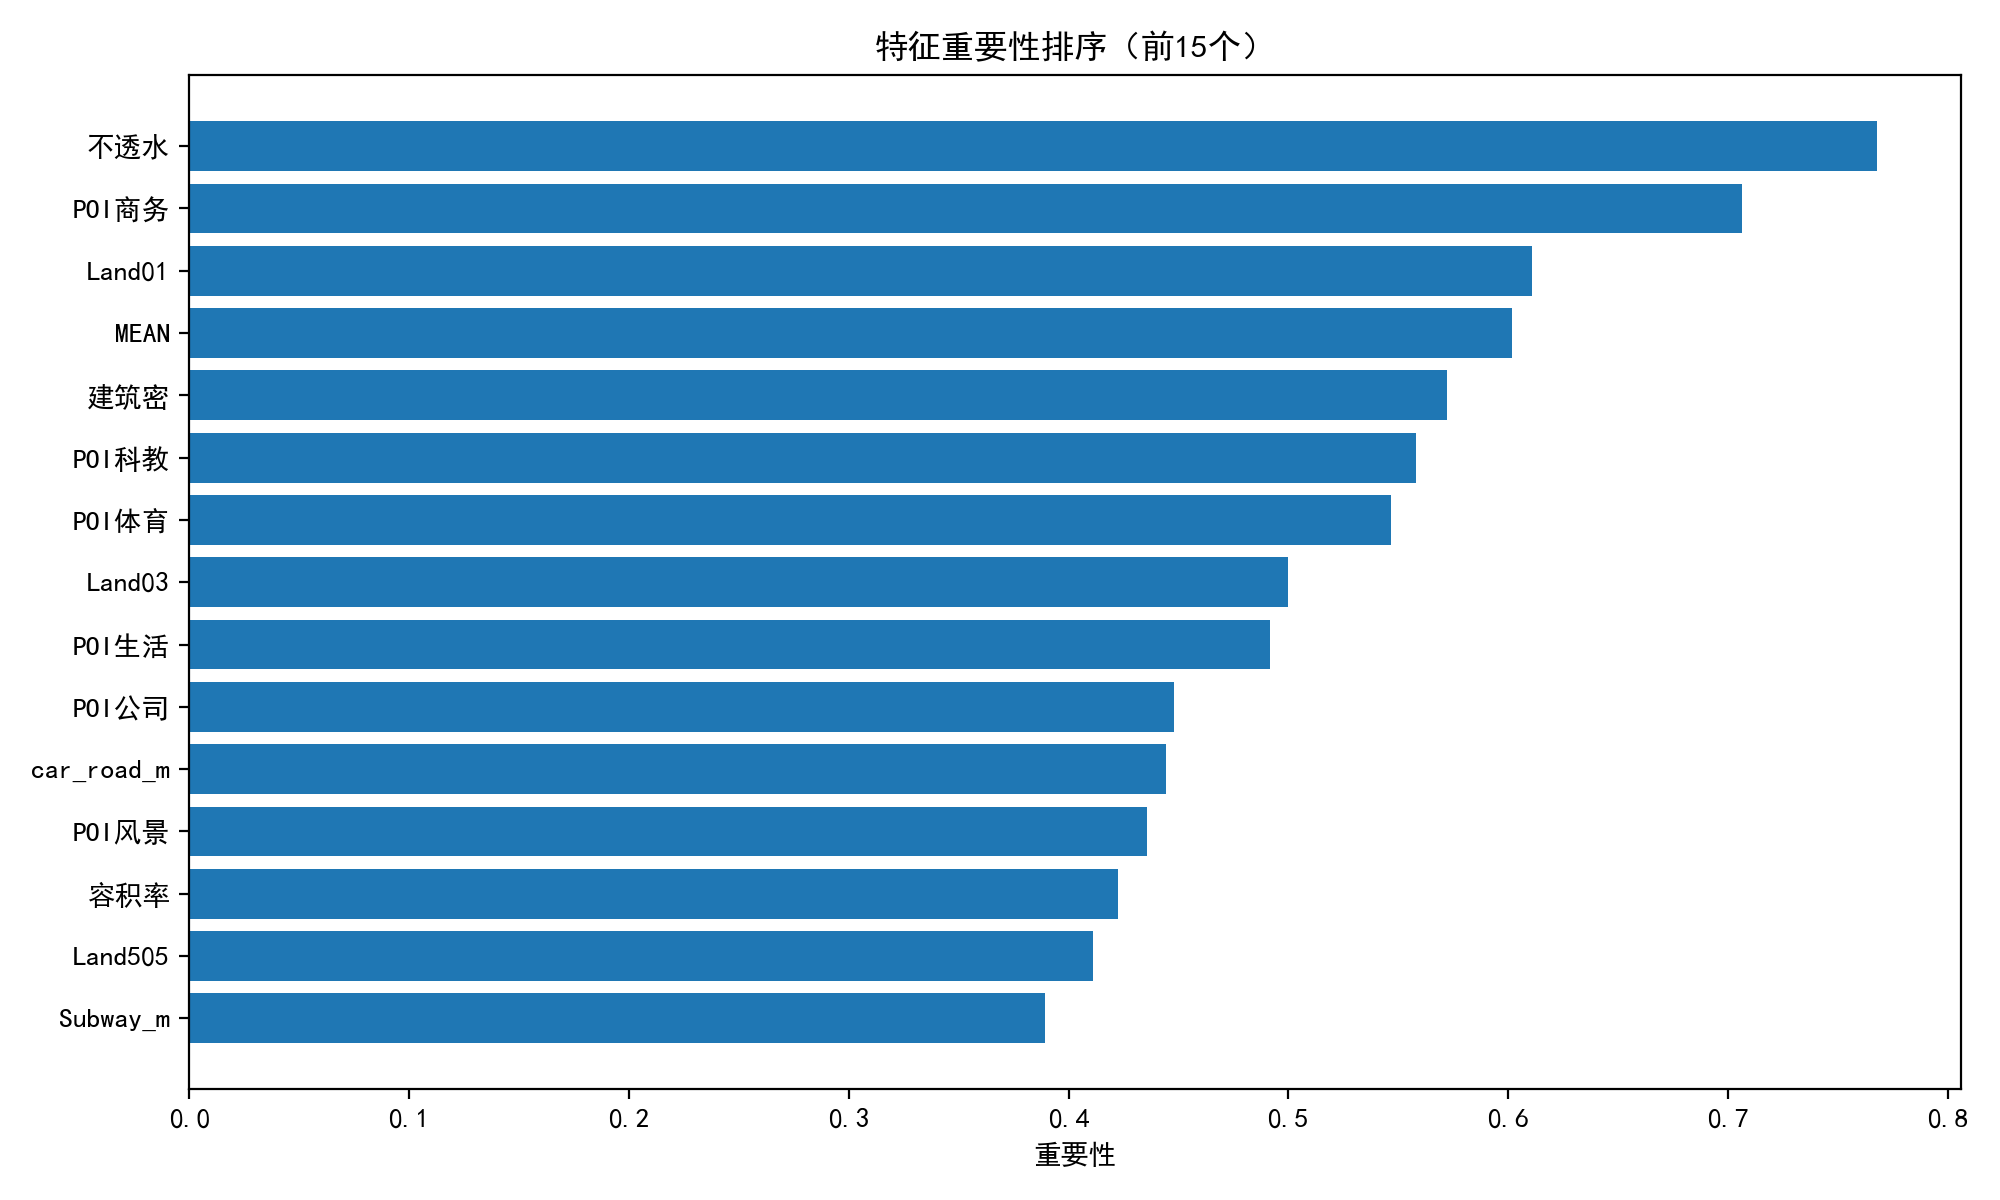

The table this chart was drawn from, first rows:
feature, importance
不透水, 0.7677
POI商务, 0.7067
Land01, 0.611
MEAN, 0.6018
建筑密, 0.5722
POI科教, 0.5581
POI体育, 0.5466
Land03, 0.4997
POI生活, 0.4919
POI公司, 0.4481
car_road_m, 0.4445
POI风景, 0.4355
容积率, 0.4226
Land505, 0.4112
Subway_m, 0.3892
POI购物, 0.3442
POI总数, 0.3295
POI餐饮, 0.3273
SUM, 0.3183
POI医疗, 0.3109
NDVI_MEAN, 0.3082
Land50234, 0.2991
LENGTH_1, 0.2637
PNT_COUNT, 0.2575
vegetation, 0.2523
railway_m, 0.2328
Land02, 0.2193
POI政府, 0.2123
LENGTH, 0.1983
SUM_1, 0.1942
sidewalk_M, 0.1657
high_grade, 0.1556
building_M, 0.1308
